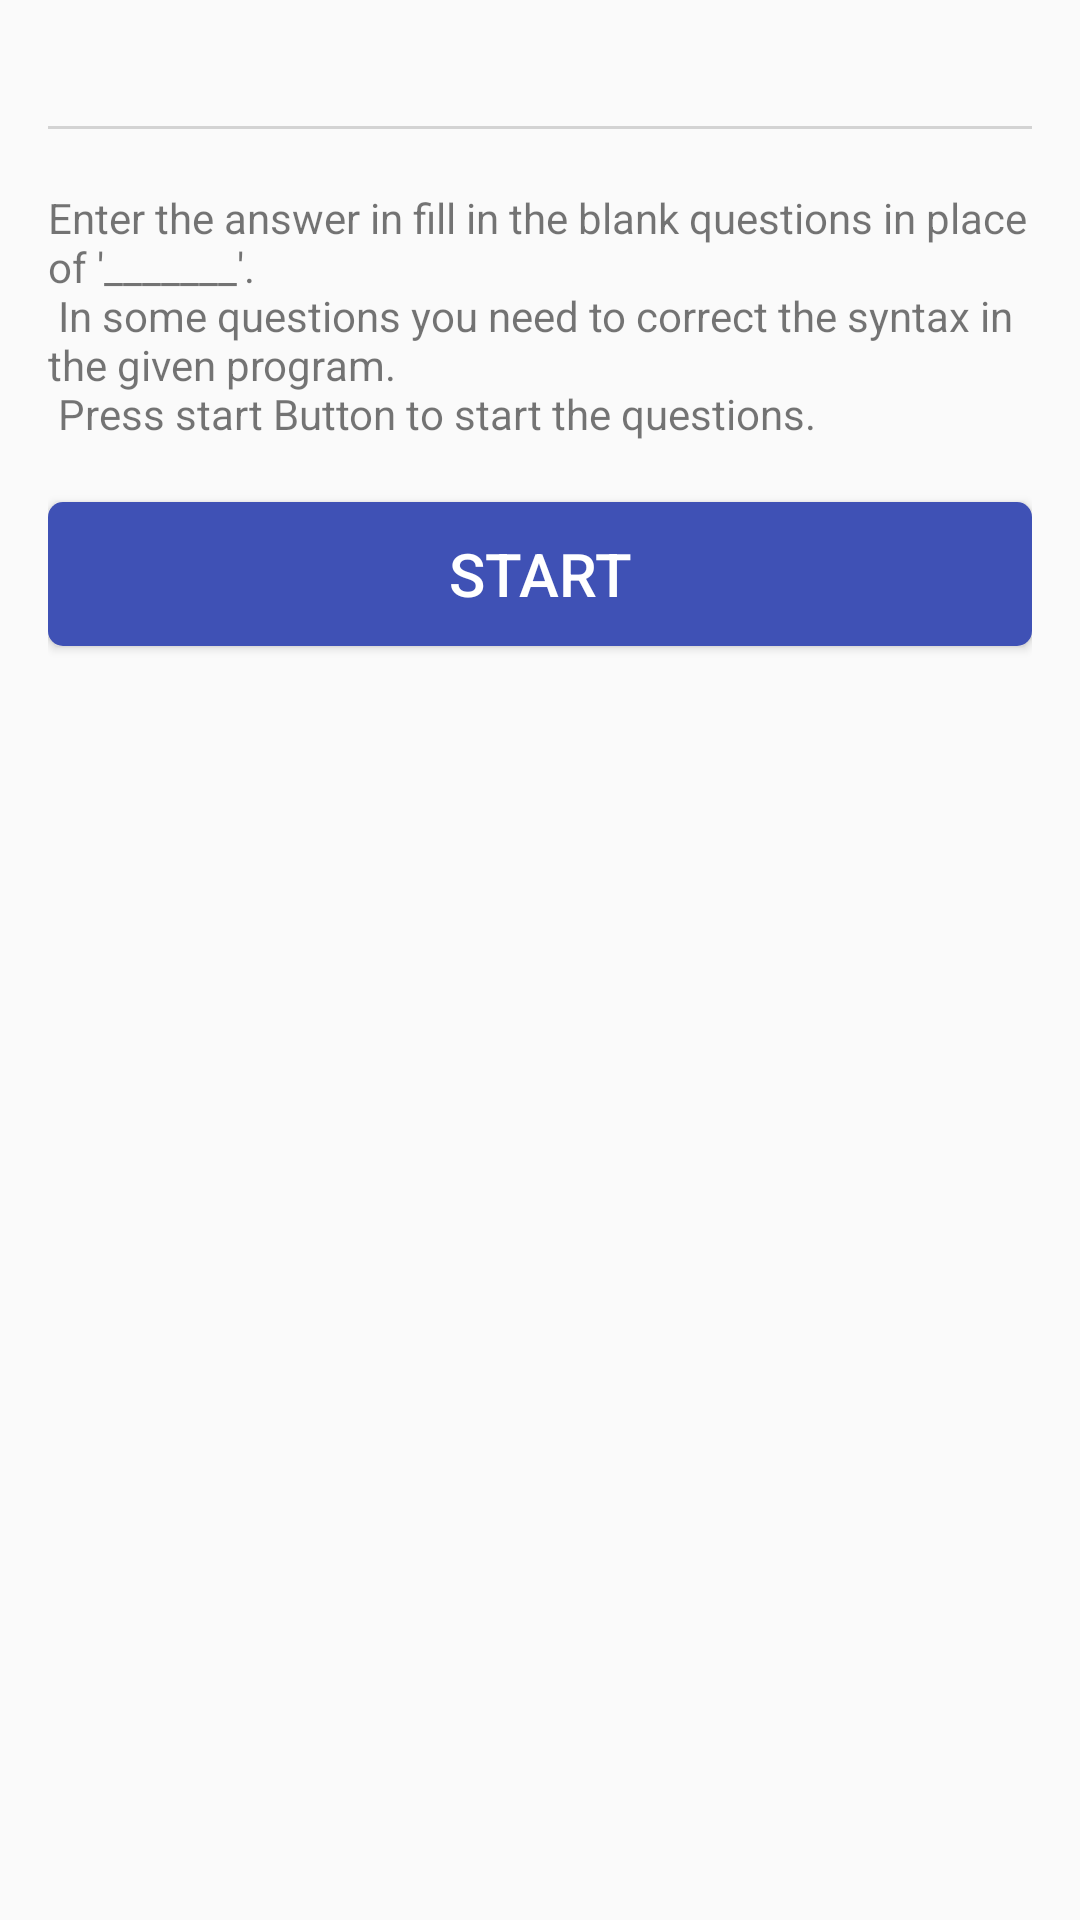

This screen was rendered from an Android layout file. Write that file and the resources it references.
<!-- AndroidManifest.xml: application theme AppThemeNew -->
<!-- res/layout/activity_online_test_start_page.xml -->
<LinearLayout
    xmlns:android="http://schemas.android.com/apk/res/android"
    android:layout_width="match_parent"
    android:layout_height="match_parent"
    android:orientation="vertical"
    android:padding="16dp"
    >

    <TextView
        android:layout_width="match_parent"
        android:layout_height="wrap_content"
        android:textSize="@dimen/extra_large_text_size"
        android:id="@+id/tv_technology"
        android:background="@drawable/edit_text_customize"
        />
    <TextView
        android:layout_marginTop="20dp"
        android:layout_width="match_parent"
        android:layout_height="wrap_content"
        android:text="@string/online_test_start_page_instruction"
        android:gravity="start"
        />

    <Button
        android:layout_width="match_parent"
        android:layout_height="wrap_content"
        android:text="@string/test_start_button"
        android:textSize="@dimen/extra_large_text_size"
        android:textColor="#fff"
        android:id="@+id/btn_start_test"
        android:background="@drawable/button_layout"
        android:layout_marginTop="20dp"
        />
</LinearLayout>
<!-- resources referenced by this layout -->
<resources>
  <dimen name="extra_large_text_size">20sp</dimen>
  <!-- drawable button_layout (drawable) -->
  <?xml version="1.0" encoding="UTF-8"?>
  <selector xmlns:android="http://schemas.android.com/apk/res/android">
      <item android:state_pressed="true">
          <shape
              android:shape="rectangle">
              <solid
                  android:color="@color/colorPrimaryDark"/>
              <corners
                  android:radius="5dp"/>
          </shape>
      </item>
      <item android:state_enabled="false">
          <shape
              android:shape="rectangle">
              <solid
                  android:color="#d3d3d3"/>
              <corners
                  android:radius="5dp"/>
          </shape>
      </item>
      <item >
          <shape
              android:shape="rectangle">
              <solid
                  android:color="@color/colorPrimary"/>
              <corners
                  android:radius="5dp"/>
          </shape>
      </item>
  </selector>
  <!-- drawable edit_text_customize (drawable) -->
  <?xml version="1.0" encoding="utf-8"?>
  <layer-list xmlns:android="http://schemas.android.com/apk/res/android" >
  
      <item
  
          android:left="-2dp"
          android:right="-2dp"
          android:top="-2dp">
          <shape >
              <stroke
                  android:width="1dp"
                  android:color="#d3d3d3" />
          </shape>
  
      </item>
  
  </layer-list>
  <string name="online_test_start_page_instruction">Enter the answer in fill in the blank questions in place of \'_______\'.\n
          In some questions you need to correct the syntax in the given program.\n
          Press start Button to start the questions.</string>
  <string name="test_start_button">Start</string>
  <style name="AppThemeNew" parent="Theme.AppCompat.Light.DarkActionBar">
          
          <item name="colorPrimary">@color/colorPrimary</item>
          <item name="colorPrimaryDark">@color/colorPrimaryDark</item>
          <item name="colorAccent">@color/colorAccent</item>
  
      </style>
  <color name="colorPrimaryDark">#303F9F</color>
  <color name="colorPrimary">#3F51B5</color>
  <color name="colorAccent">#FF4081</color>
</resources>
